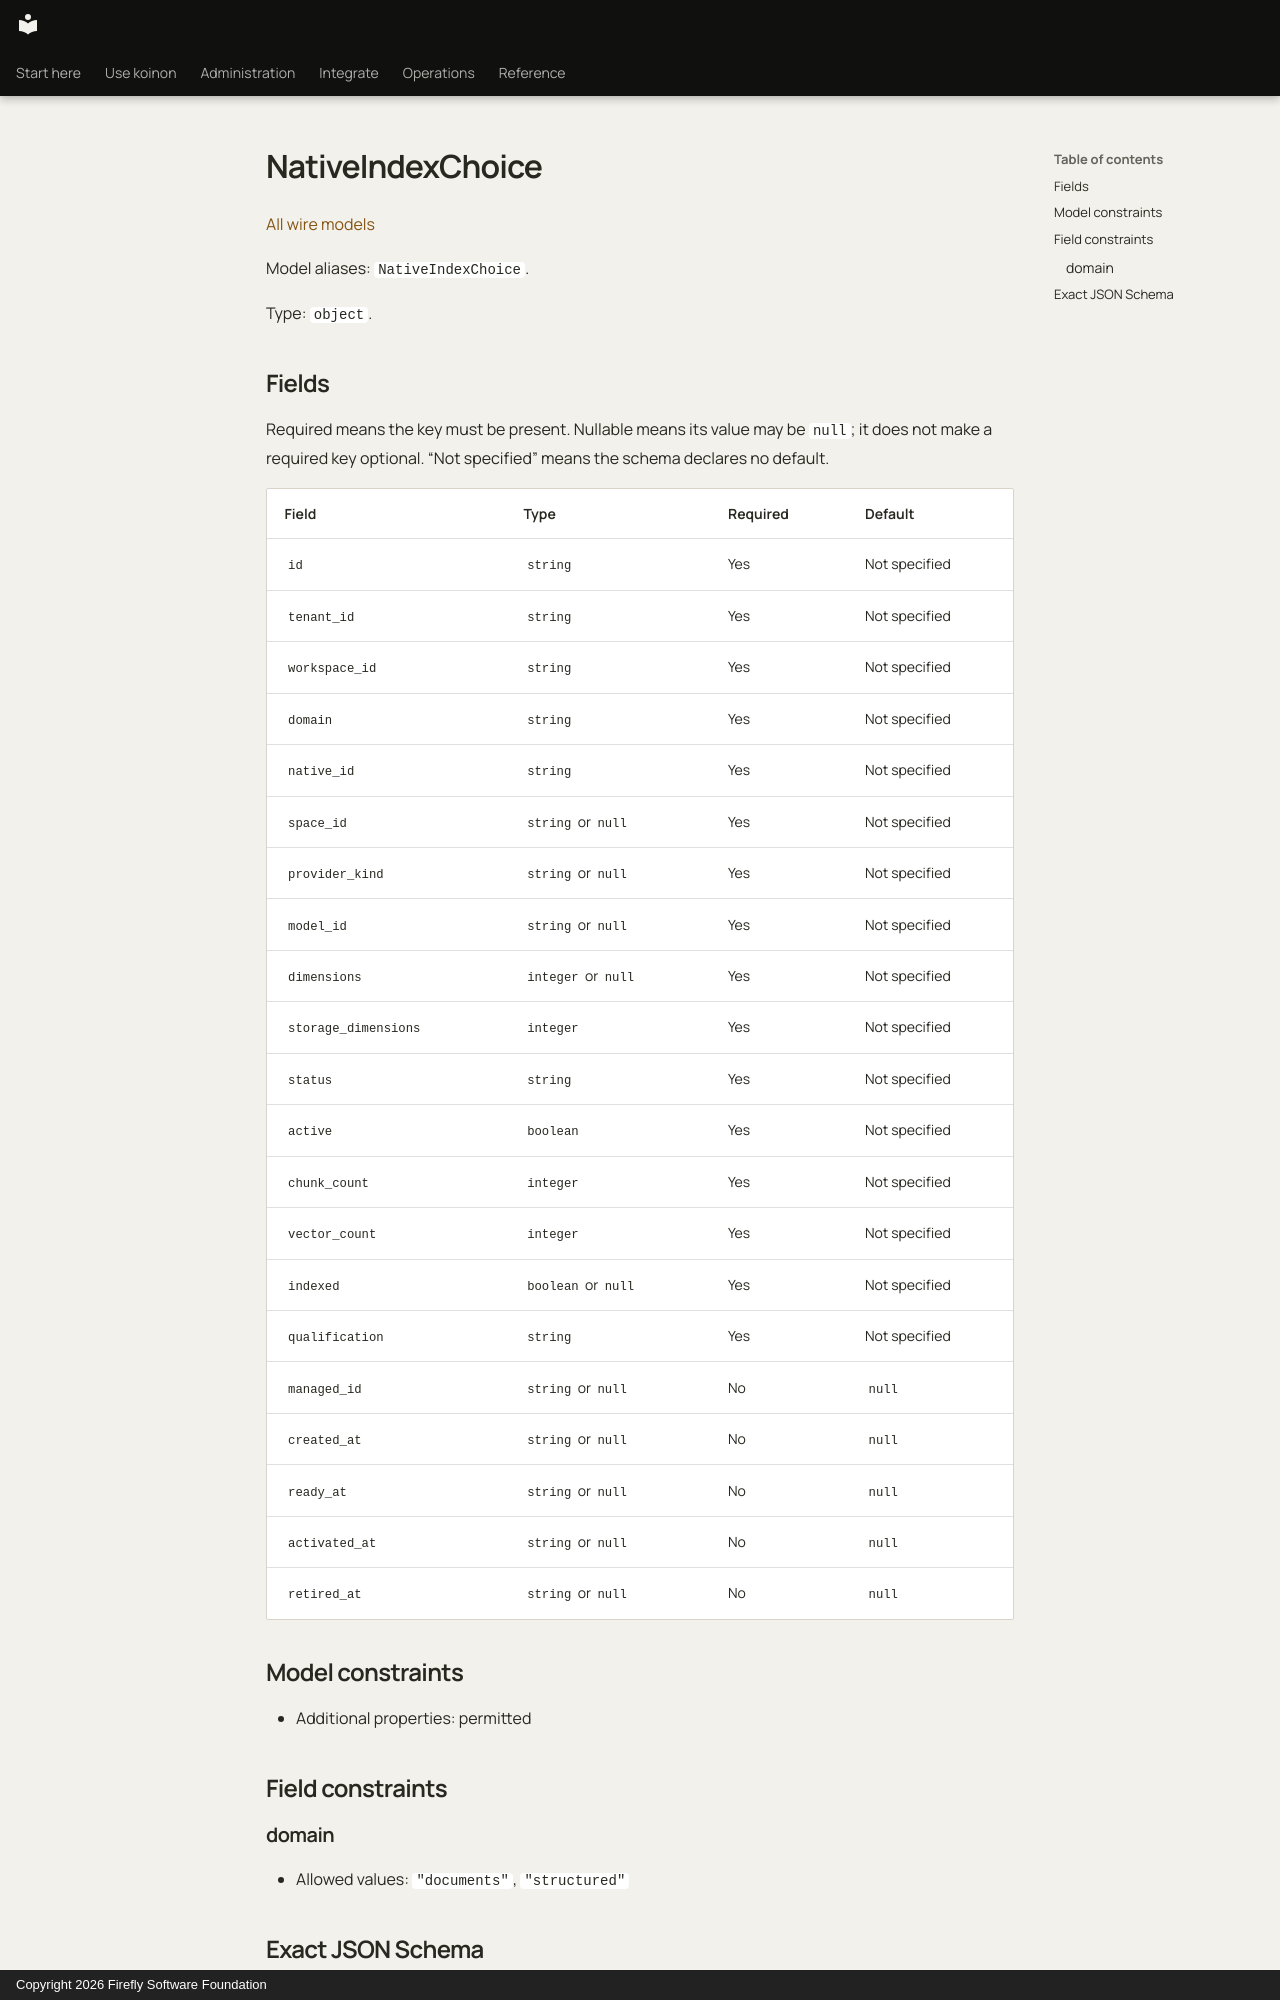

repository: fireflyframework/firefly-koinon · page: reference/models/nativeindexchoice/index.html · generator: mkdocs · copyright: Copyright 2026 Firefly Software Foundation

<!-- Copyright 2026 Firefly Software Foundation -->
<!-- SPDX-License-Identifier: Apache-2.0 -->

# NativeIndexChoice

[All wire models](index.md)

Model aliases: `NativeIndexChoice`.

Type: `object`.

## Fields

Required means the key must be present. Nullable means its value may be `null`; it does not make a required key optional. “Not specified” means the schema declares no default.

| Field | Type | Required | Default |
| --- | --- | --- | --- |
| `id` | `string` | Yes | Not specified |
| `tenant_id` | `string` | Yes | Not specified |
| `workspace_id` | `string` | Yes | Not specified |
| `domain` | `string` | Yes | Not specified |
| `native_id` | `string` | Yes | Not specified |
| `space_id` | `string` or `null` | Yes | Not specified |
| `provider_kind` | `string` or `null` | Yes | Not specified |
| `model_id` | `string` or `null` | Yes | Not specified |
| `dimensions` | `integer` or `null` | Yes | Not specified |
| `storage_dimensions` | `integer` | Yes | Not specified |
| `status` | `string` | Yes | Not specified |
| `active` | `boolean` | Yes | Not specified |
| `chunk_count` | `integer` | Yes | Not specified |
| `vector_count` | `integer` | Yes | Not specified |
| `indexed` | `boolean` or `null` | Yes | Not specified |
| `qualification` | `string` | Yes | Not specified |
| `managed_id` | `string` or `null` | No | `null` |
| `created_at` | `string` or `null` | No | `null` |
| `ready_at` | `string` or `null` | No | `null` |
| `activated_at` | `string` or `null` | No | `null` |
| `retired_at` | `string` or `null` | No | `null` |

## Model constraints

- Additional properties: permitted

## Field constraints
